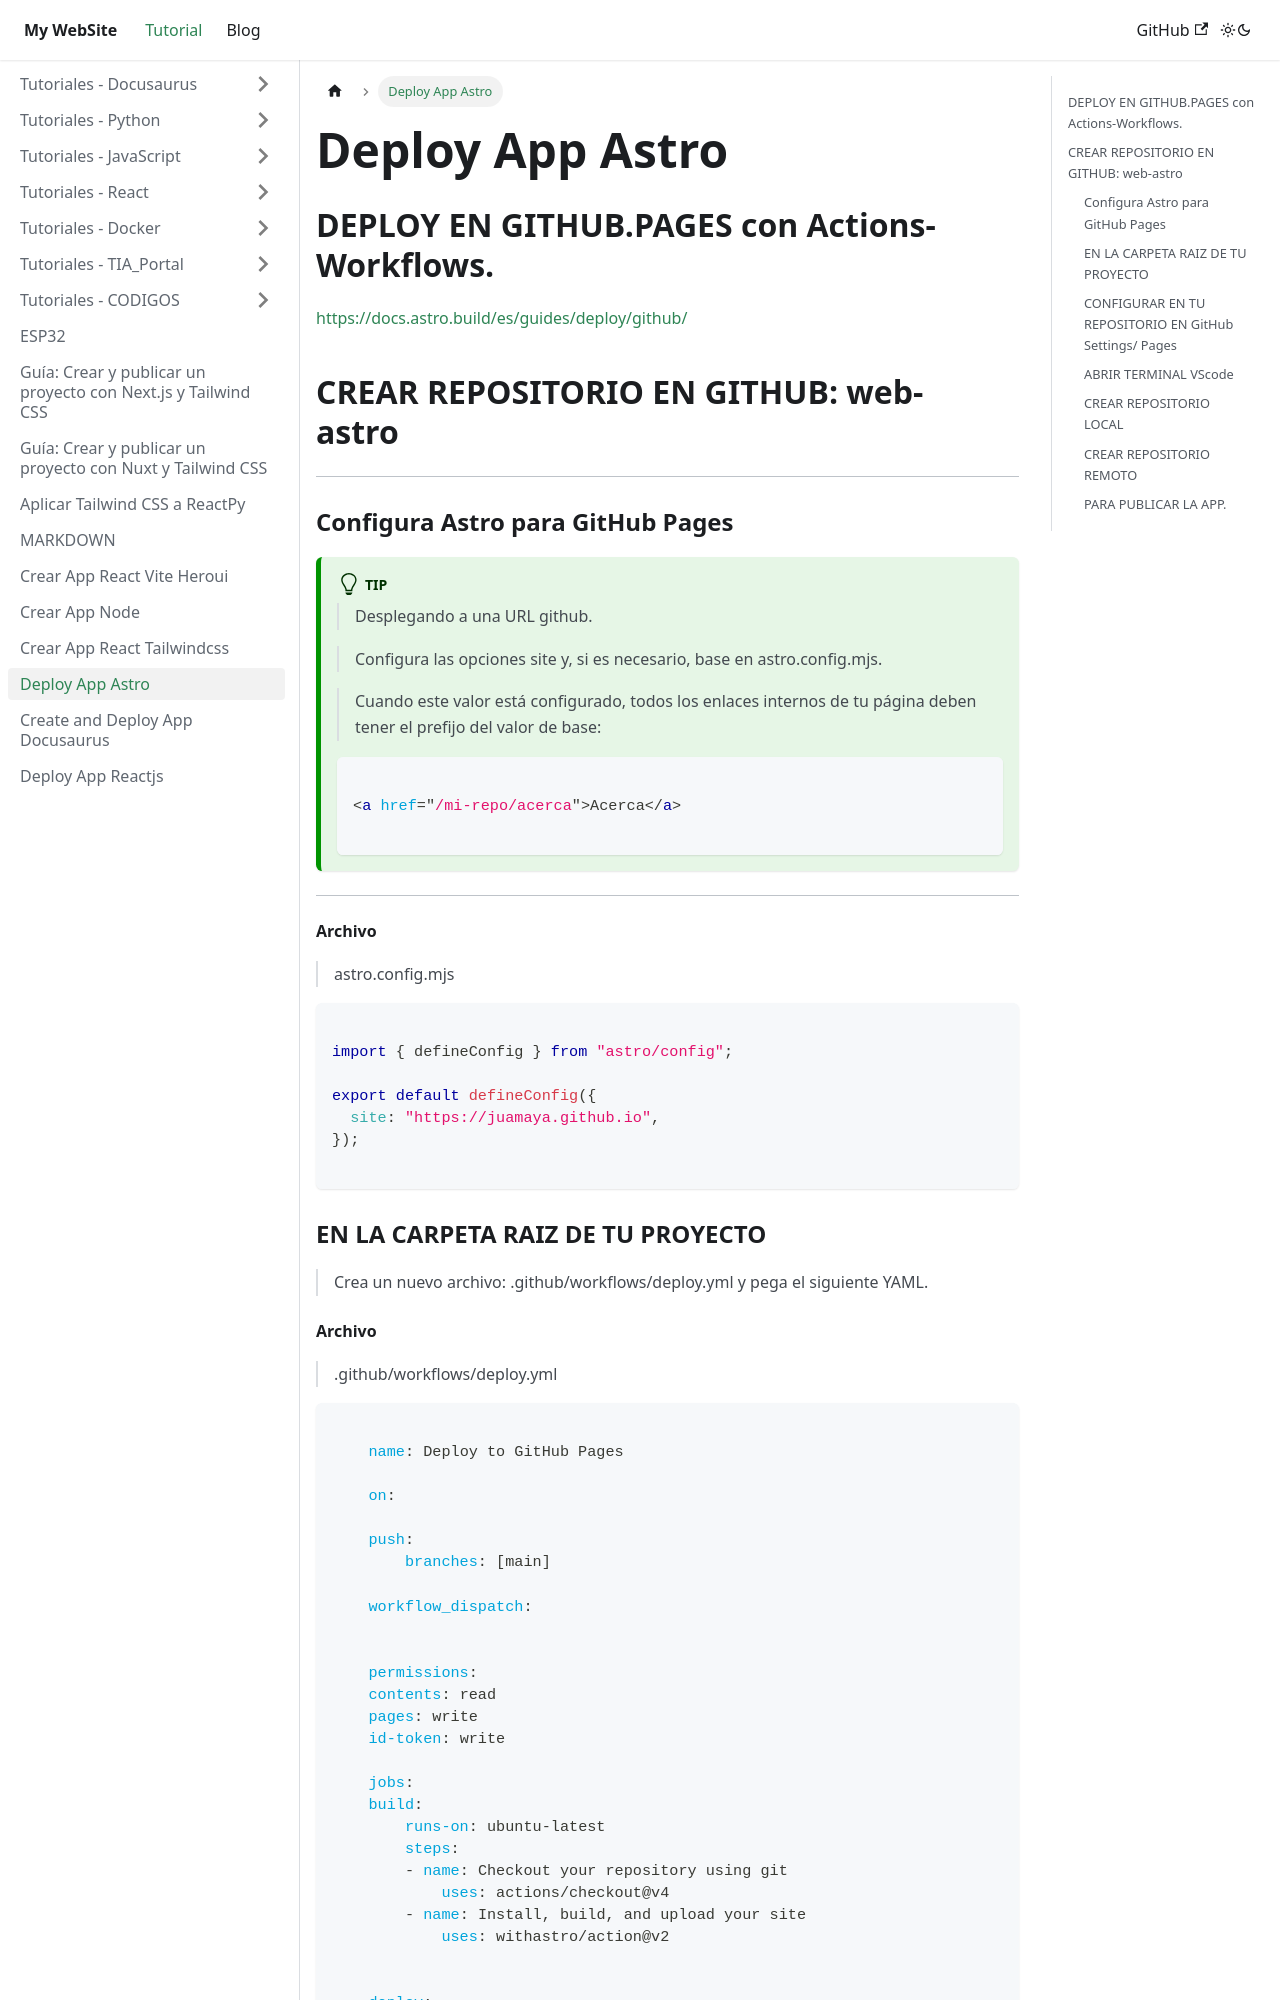

repository: juamaya/mydoc · page: docs/deploy-app-astro.html · generator: docusaurus

---
title: "Deploy App Astro"
pubDate: "May 15 2024"
heroImage: "/assets/astro1.jpg"
tags: ["Astro", "Deploy"]
---


 
## DEPLOY EN GITHUB.PAGES con Actions-Workflows.

 



https://docs.astro.build/es/guides/deploy/github/

 



 

## CREAR REPOSITORIO EN GITHUB: web-astro

---

### Configura Astro para GitHub Pages

:::tip

> Desplegando a una URL github.

> Configura las opciones site y, si es necesario, base en astro.config.mjs.

> Cuando este valor está configurado, todos los enlaces internos de tu página deben tener el prefijo del valor de base:



```html 

<a href="/mi-repo/acerca">Acerca</a>

```
:::

---

#### Archivo

> astro.config.mjs

```js

import { defineConfig } from "astro/config";

export default defineConfig({
  site: "https://juamaya.github.io",
});

```

###  EN LA CARPETA RAIZ DE TU PROYECTO

> Crea un nuevo archivo: .github/workflows/deploy.yml
> y pega el siguiente YAML.
